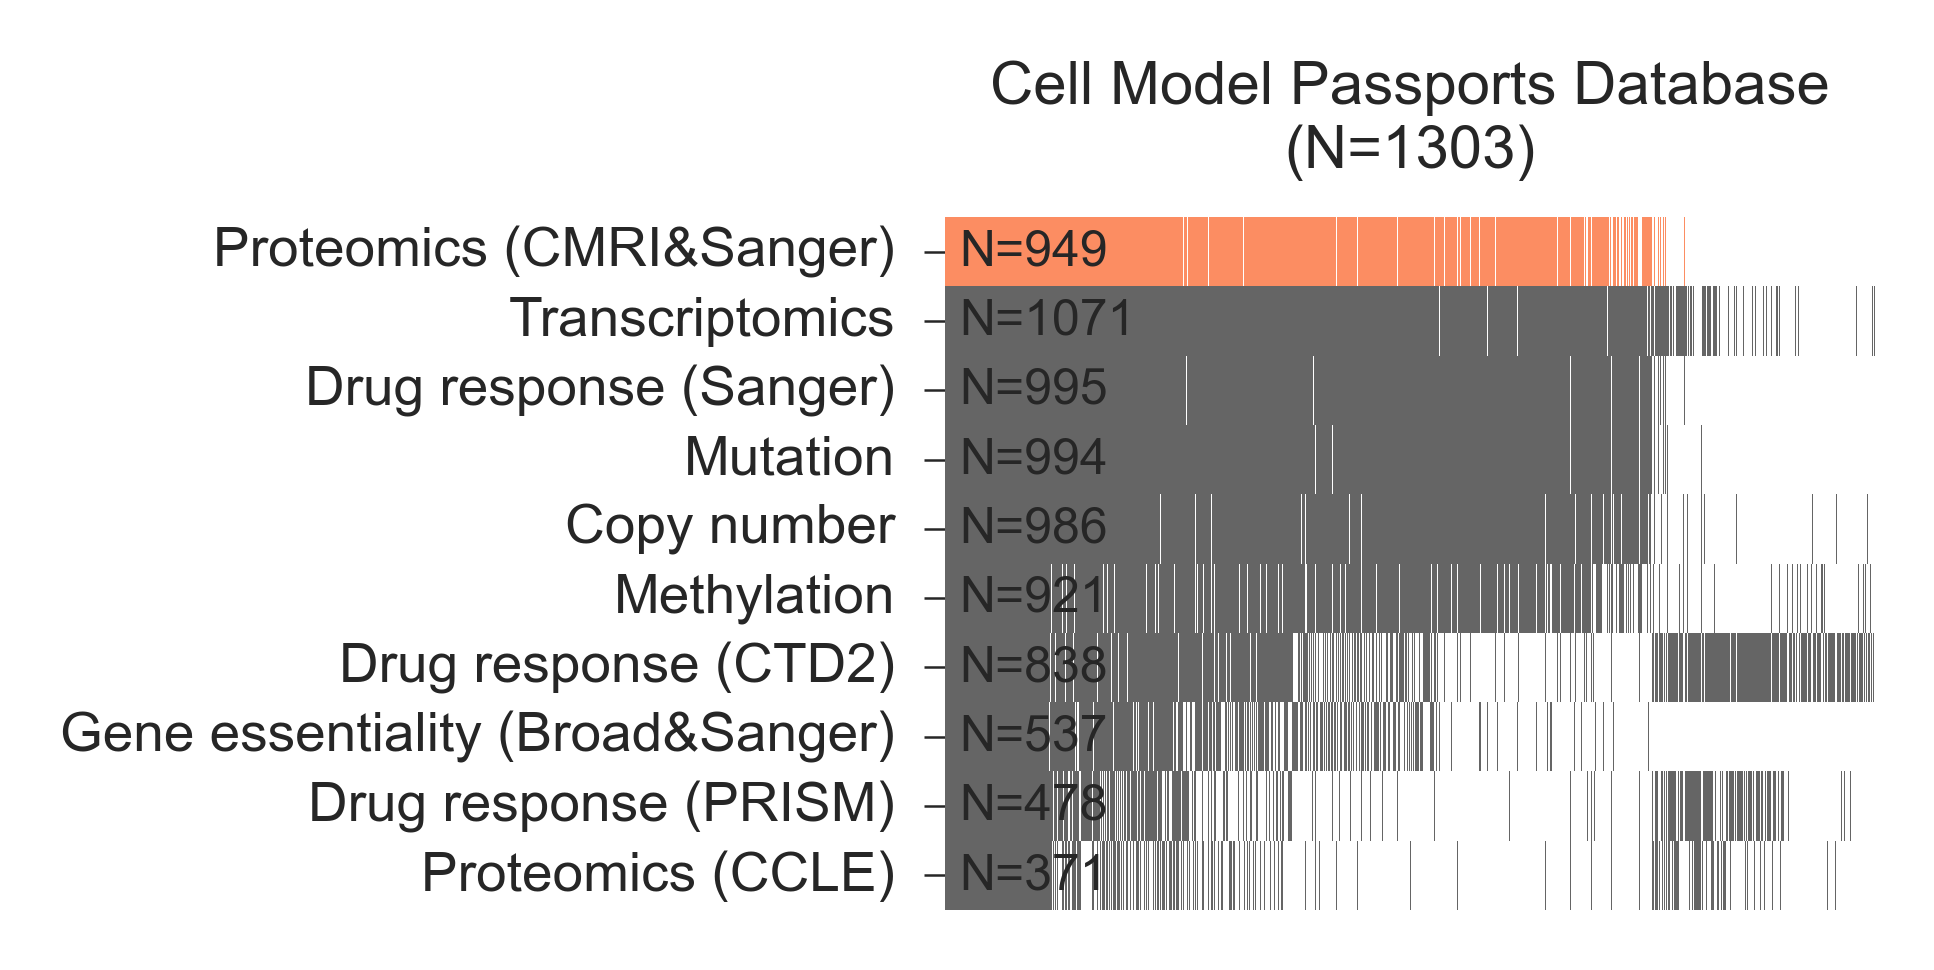

Data behind this chart, as committed beside it:
, Proteomics (CMRI&Sanger), Transcriptomics, Drug response (Sanger), Mutation, Copy number, Methylation, Drug response (CTD2), Gene essentiality (Broad&Sanger), Drug response (PRISM), Proteomics (CCLE)
SIDM01190, 1, 1, 1, 1, 1, 1, 1, 1, 1, 1
SIDM00848, 1, 1, 1, 1, 1, 1, 1, 1, 1, 1
SIDM01090, 1, 1, 1, 1, 1, 1, 1, 1, 1, 1
SIDM00333, 1, 1, 1, 1, 1, 1, 1, 1, 1, 1
SIDM00997, 1, 1, 1, 1, 1, 1, 1, 1, 1, 1
SIDM01110, 1, 1, 1, 1, 1, 1, 1, 1, 1, 1
SIDM00082, 1, 1, 1, 1, 1, 1, 1, 1, 1, 1
SIDM00554, 1, 1, 1, 1, 1, 1, 1, 1, 1, 1
SIDM00828, 1, 1, 1, 1, 1, 1, 1, 1, 1, 1
SIDM01137, 1, 1, 1, 1, 1, 1, 1, 1, 1, 1
SIDM00116, 1, 1, 1, 1, 1, 1, 1, 1, 1, 1
SIDM00903, 1, 1, 1, 1, 1, 1, 1, 1, 1, 1
SIDM00875, 1, 1, 1, 1, 1, 1, 1, 1, 1, 1
SIDM00832, 1, 1, 1, 1, 1, 1, 1, 1, 1, 1
SIDM00680, 1, 1, 1, 1, 1, 1, 1, 1, 1, 1
SIDM01072, 1, 1, 1, 1, 1, 1, 1, 1, 1, 1
SIDM01028, 1, 1, 1, 1, 1, 1, 1, 1, 1, 1
SIDM00850, 1, 1, 1, 1, 1, 1, 1, 1, 1, 1
SIDM01147, 1, 1, 1, 1, 1, 1, 1, 1, 1, 1
SIDM00194, 1, 1, 1, 1, 1, 1, 1, 1, 1, 1
SIDM01082, 1, 1, 1, 1, 1, 1, 1, 1, 1, 1
SIDM00336, 1, 1, 1, 1, 1, 1, 1, 1, 1, 1
SIDM00615, 1, 1, 1, 1, 1, 1, 1, 1, 1, 1
SIDM00789, 1, 1, 1, 1, 1, 1, 1, 1, 1, 1
SIDM00783, 1, 1, 1, 1, 1, 1, 1, 1, 1, 1
SIDM00210, 1, 1, 1, 1, 1, 1, 1, 1, 1, 1
SIDM00541, 1, 1, 1, 1, 1, 1, 1, 1, 1, 1
SIDM00237, 1, 1, 1, 1, 1, 1, 1, 1, 1, 1
SIDM00239, 1, 1, 1, 1, 1, 1, 1, 1, 1, 1
SIDM00151, 1, 1, 1, 1, 1, 1, 1, 1, 1, 1
SIDM00660, 1, 1, 1, 1, 1, 1, 1, 1, 1, 1
SIDM00136, 1, 1, 1, 1, 1, 1, 1, 1, 1, 1
SIDM00778, 1, 1, 1, 1, 1, 1, 1, 1, 1, 1
SIDM00130, 1, 1, 1, 1, 1, 1, 1, 1, 1, 1
SIDM00328, 1, 1, 1, 1, 1, 1, 1, 1, 1, 1
SIDM00084, 1, 1, 1, 1, 1, 1, 1, 1, 1, 1
SIDM00499, 1, 1, 1, 1, 1, 1, 1, 1, 1, 1
SIDM00675, 1, 1, 1, 1, 1, 1, 1, 1, 1, 1
SIDM00628, 1, 1, 1, 1, 1, 1, 1, 1, 1, 1
SIDM01122, 1, 1, 1, 1, 1, 1, 1, 1, 1, 1
SIDM00713, 1, 1, 1, 1, 1, 1, 1, 1, 1, 1
SIDM00392, 1, 1, 1, 1, 1, 1, 1, 1, 1, 1
SIDM00860, 1, 1, 1, 1, 1, 1, 1, 1, 1, 1
SIDM00759, 1, 1, 1, 1, 1, 1, 1, 1, 1, 1
SIDM00138, 1, 1, 1, 1, 1, 1, 1, 1, 1, 1
SIDM00874, 1, 1, 1, 1, 1, 1, 1, 1, 1, 1
SIDM00920, 1, 1, 1, 1, 1, 1, 1, 1, 1, 1
SIDM00371, 1, 1, 1, 1, 1, 1, 1, 1, 1, 1
SIDM00290, 1, 1, 1, 1, 1, 1, 1, 1, 1, 1
SIDM00120, 1, 1, 1, 1, 1, 1, 1, 1, 1, 1
SIDM00572, 1, 1, 1, 1, 1, 1, 1, 1, 1, 1
SIDM00581, 1, 1, 1, 1, 1, 1, 1, 1, 1, 1
SIDM00716, 1, 1, 1, 1, 1, 1, 1, 1, 1, 1
SIDM00301, 1, 1, 1, 1, 1, 1, 1, 1, 1, 1
SIDM00685, 1, 1, 1, 1, 1, 1, 1, 1, 1, 1
SIDM00866, 1, 1, 1, 1, 1, 1, 1, 1, 1, 1
SIDM01165, 1, 1, 1, 1, 1, 1, 1, 1, 1, 1
SIDM00453, 1, 1, 1, 1, 1, 1, 1, 1, 1, 1
SIDM00125, 1, 1, 1, 1, 1, 1, 1, 1, 1, 1
SIDM00097, 1, 1, 1, 1, 1, 1, 1, 1, 1, 1
... 1,243 more rows
